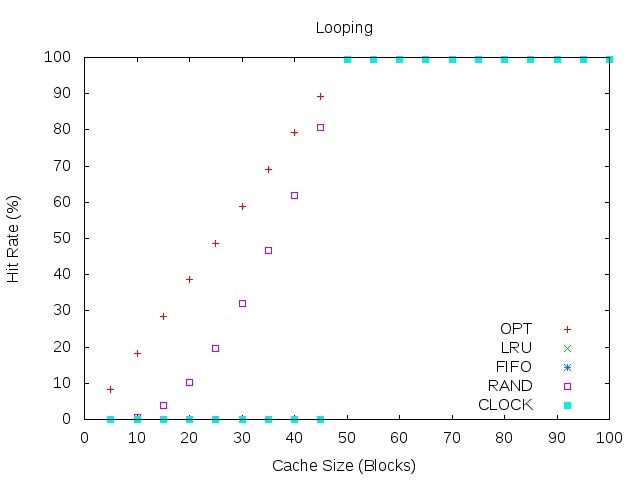

The data file committed next to this chart (first rows):
#cache, OPT, LRU, FIFO, RAND, CLOCK
5, 8.15, 0, 0, 0, 0
10, 18.3, 0, 0, 0.67, 0
15, 28.45, 0, 0, 3.88, 0
20, 38.6, 0, 0, 10.35, 0
25, 48.75, 0, 0, 19.75, 0
30, 58.9, 0, 0, 31.97, 0
35, 69.05, 0, 0, 46.59, 0
40, 79.2, 0, 0, 62, 0
45, 89.35, 0, 0, 80.59, 0
50, 99.5, 99.5, 99.5, 99.5, 99.5
55, 99.5, 99.5, 99.5, 99.5, 99.5
60, 99.5, 99.5, 99.5, 99.5, 99.5
65, 99.5, 99.5, 99.5, 99.5, 99.5
70, 99.5, 99.5, 99.5, 99.5, 99.5
75, 99.5, 99.5, 99.5, 99.5, 99.5
80, 99.5, 99.5, 99.5, 99.5, 99.5
85, 99.5, 99.5, 99.5, 99.5, 99.5
90, 99.5, 99.5, 99.5, 99.5, 99.5
95, 99.5, 99.5, 99.5, 99.5, 99.5
100, 99.5, 99.5, 99.5, 99.5, 99.5
